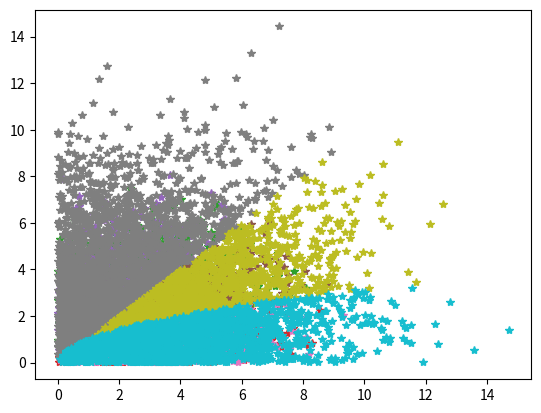

Recreate this plot in Python.
import numpy as np
import matplotlib.pyplot as plot
import scipy.optimize as opt


def simple_region(x, f):
    x1 = x[:, 0]
    x2 = x[:, 1]
    assigned_region = np.zeros_like(x1)
    assigned_region[f(x1, x2)] = 1
    return assigned_region.astype(int)


def many_regions(x, *f):
    x1 = x[:, 0]
    x2 = x[:, 1]
    assigned_region = np.zeros_like(x1)
    for i in range(len(f)):
        assigned_region[f[i](x1, x2)] = i + 1
    return assigned_region.astype(int)


def scatter_plot(x, regions):
    for i in range(np.max(regions) + 1):
        plot.plot(x[regions == i, 0], x[regions == i, 1], '*')
    plot.show()


def coverage_ratio(regions):
    max_n_points = 0
    min_n_points = len(regions)
    for i in range(np.max(regions) + 1):
        points_in_region_i = np.sum(regions == i)
        max_n_points = np.maximum(max_n_points, points_in_region_i)
        min_n_points = np.minimum(min_n_points, points_in_region_i)
    return min_n_points / max_n_points


def distribution(par, size, dim=2):
    mean = par[:dim]
    cov = np.reshape(par[dim:], [dim, dim])
    return np.abs(np.random.multivariate_normal(mean, np.matmul(cov.transpose(), cov), size=size))


def return_loss_function(dim=2, *f):
    def loss_function(par):
        points2D = distribution(par, 100000, dim)
        return coverage_ratio(many_regions(points2D, *f))

    return loss_function


def numerical_diff(f, x):
    # f is 1 dimensional, while x is an n-array, the jacobian is then an n-array
    diff = np.zeros_like(x)
    h = diff
    epsilon = 10**-4
    for i in range(len(x)):
        h[i] = epsilon
        diff[i] = (f(x+h) - f(x))/epsilon
    return diff


# definitions
f_diag = lambda x, y: y < x
n = 2000
f_square = lambda x, y: y ** 2 < x
mean = np.array([3,2])
cov = 3 * np.identity(2)
par = np.append(mean, np.reshape(cov, -1))

# tests
points2D = np.abs(np.random.normal(scale=3, size=[2, n]))
simple_region(points2D, f_diag)

scatter_plot(points2D, simple_region(points2D, f_diag))

points2D = np.abs(np.random.multivariate_normal(mean, cov, size=n))
scatter_plot(points2D, simple_region(points2D, f_square))

points2D = np.abs(np.random.multivariate_normal(mean, cov, size=n))
scatter_plot(points2D, many_regions(points2D, f_diag, f_square))

coverage_ratio(many_regions(points2D, f_diag, f_square))

loss = return_loss_function(2, f_diag, f_square)
loss(par)

res = opt.minimize(loss, par, method='BFGS', jac=lambda x: numerical_diff(loss, x), options={'disp': True})
# covariance gets not positive-definite
points2D = distribution(res.x, 5000, 2)
scatter_plot(points2D, many_regions(points2D, f_diag, f_square))
loss(res.x)

print(99)